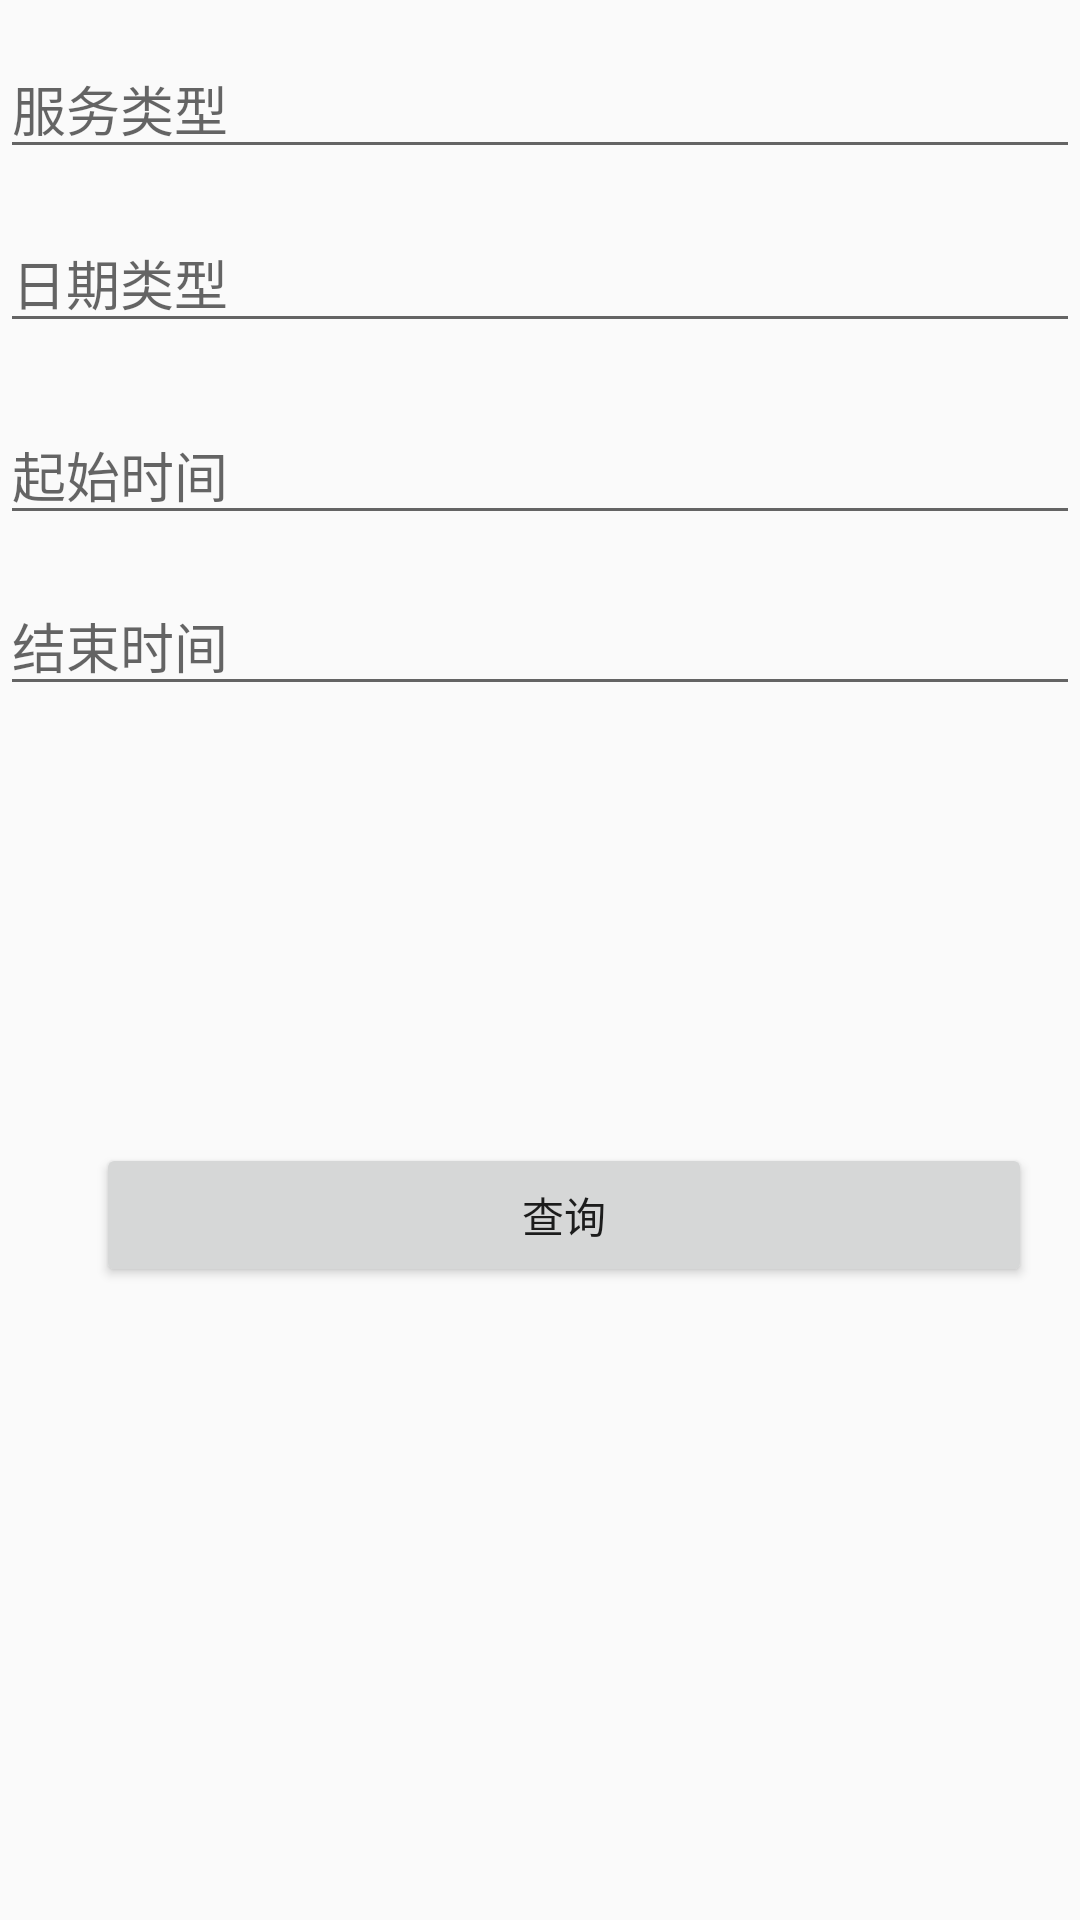

This screen was rendered from an Android layout file. Write that file and the resources it references.
<!-- AndroidManifest.xml: application theme AppTheme -->
<!-- res/layout/activity_serve_check.xml -->
<?xml version="1.0" encoding="utf-8"?>
<RelativeLayout xmlns:android="http://schemas.android.com/apk/res/android"
    xmlns:app="http://schemas.android.com/apk/res-auto"
    xmlns:tools="http://schemas.android.com/tools"
    android:layout_width="match_parent"
    android:layout_height="match_parent"
    tools:context=".serveCheck">

    <EditText
        android:id="@+id/serveType"
        android:layout_width="match_parent"
        android:layout_height="wrap_content"
        android:layout_alignParentStart="true"
        android:layout_alignParentTop="true"
        android:layout_marginTop="13dp"
        android:ems="10"
        android:hint="服务类型"
        android:inputType="textPersonName" />

    <EditText
        android:id="@+id/dateType"
        android:layout_width="match_parent"
        android:layout_height="wrap_content"
        android:layout_alignParentStart="true"
        android:layout_alignParentTop="true"
        android:layout_marginTop="71dp"
        android:ems="10"
        android:hint="日期类型"
        android:inputType="text" />

    <EditText
        android:id="@+id/go_off"
        android:layout_width="match_parent"
        android:layout_height="wrap_content"
        android:layout_alignParentStart="true"
        android:layout_alignParentTop="true"
        android:layout_marginTop="135dp"
        android:ems="10"
        android:hint="起始时间"
        android:inputType="date" />

    <EditText
        android:id="@+id/end_time"
        android:layout_width="match_parent"
        android:layout_height="wrap_content"
        android:layout_alignParentStart="true"
        android:layout_alignParentTop="true"
        android:layout_marginTop="192dp"
        android:ems="10"
        android:hint="结束时间"
        android:inputType="date" />

    <Button
        android:id="@+id/inquiry_serve"
        android:layout_width="312dp"
        android:layout_height="wrap_content"
        android:layout_alignParentBottom="true"
        android:layout_alignParentStart="true"
        android:layout_marginBottom="211dp"
        android:layout_marginStart="32dp"
        android:text="查询" />
</RelativeLayout>
<!-- resources referenced by this layout -->
<resources>
  <style name="AppTheme" parent="Theme.AppCompat.Light.DarkActionBar">
          
          <item name="colorPrimary">@color/colorPrimary</item>
          <item name="colorPrimaryDark">@color/colorPrimaryDark</item>
          <item name="colorAccent">@color/colorAccent</item>
      </style>
  <!-- not gathered from this repository: default colours our renderer supplied (Android Studio template values) -->
  <color name="colorPrimary">#FF6200EE</color>
  <color name="colorPrimaryDark">#FF3700B3</color>
  <color name="colorAccent">#FF03DAC5</color>
</resources>
